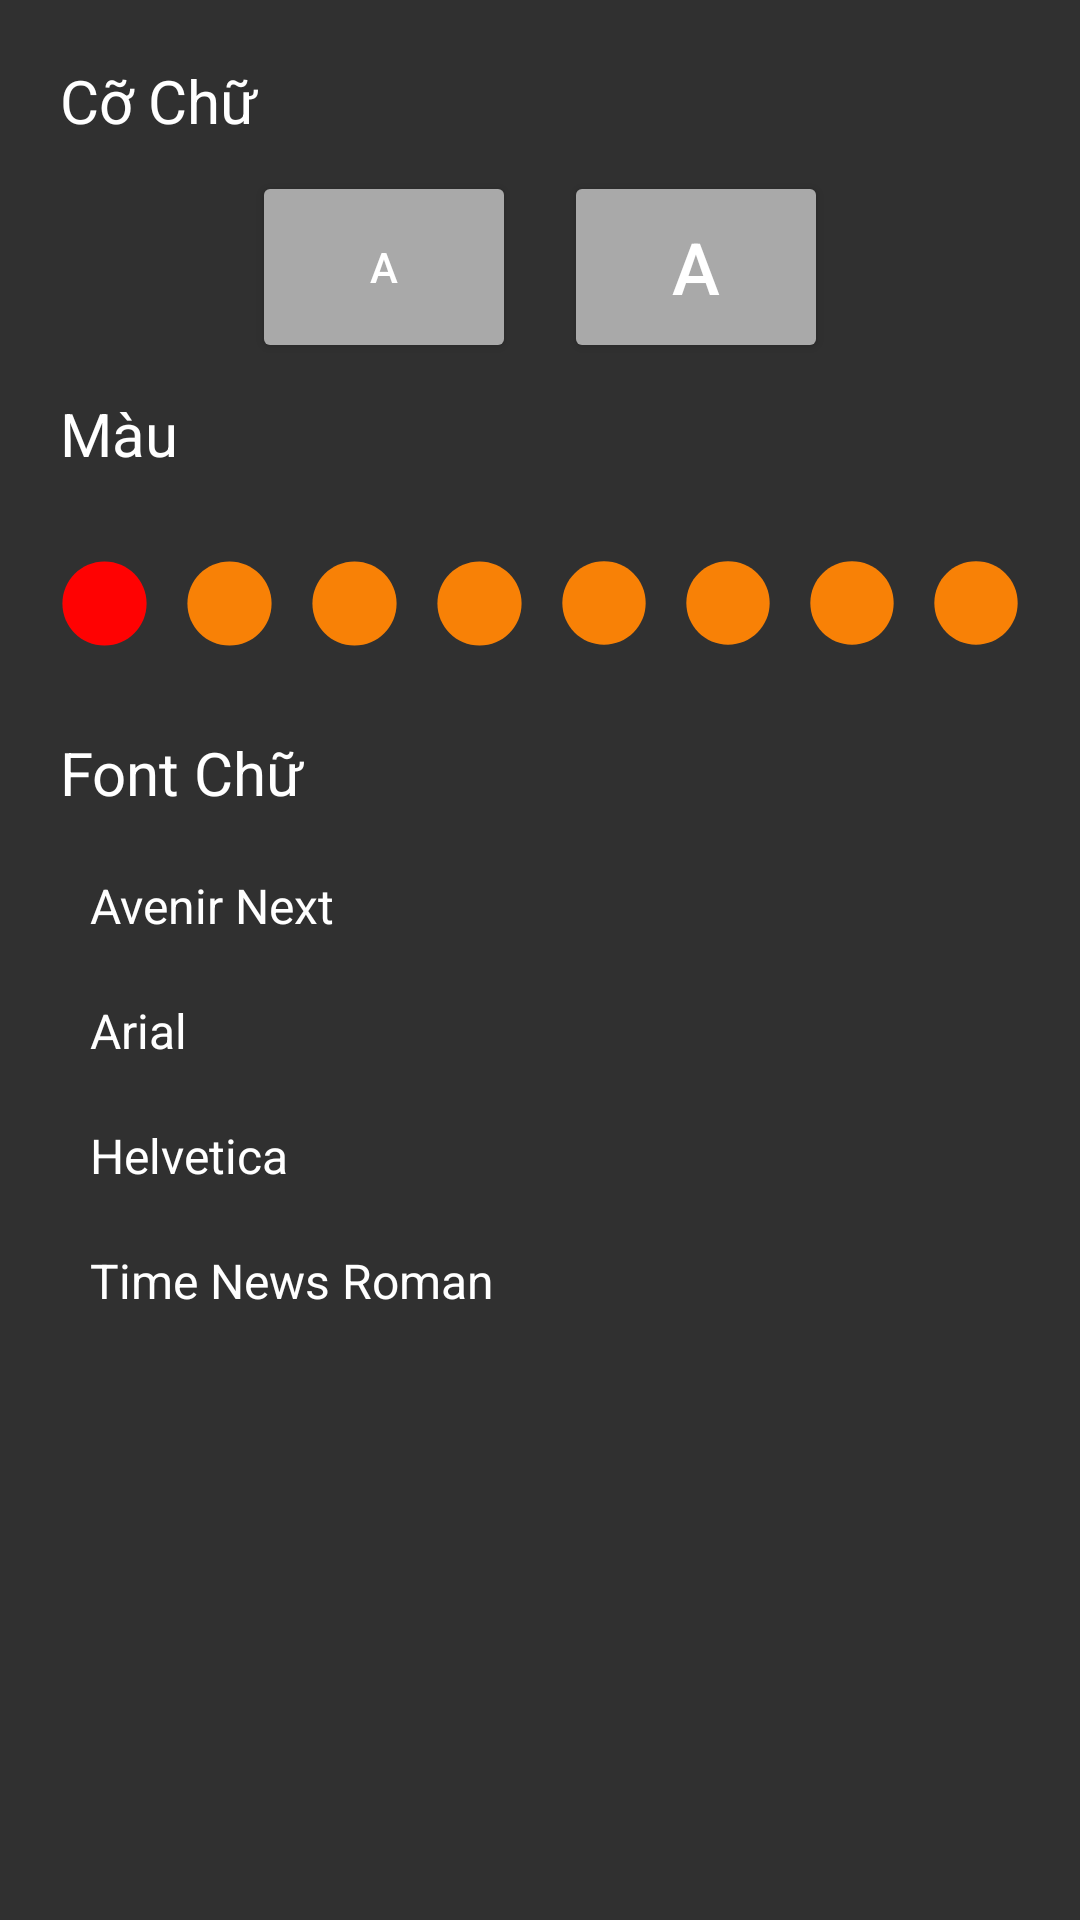

Here is an Android app screen rendered from its layout file. Give the layout XML and the strings, colors and styles it references.
<!-- AndroidManifest.xml: application theme Theme.BookApp1 -->
<!-- res/layout/dialog_chapter_setting_caidat.xml -->
<?xml version="1.0" encoding="utf-8"?>
<LinearLayout xmlns:android="http://schemas.android.com/apk/res/android"
    xmlns:tools="http://schemas.android.com/tools"
    android:layout_width="match_parent"
    android:layout_height="500dp"
    android:background="@color/gray"
    android:padding="10dp"
    android:orientation="vertical">

    <LinearLayout
        android:layout_width="match_parent"
        android:layout_height="wrap_content"

        android:orientation="vertical"
        tools:ignore="ExtraText">

        <TextView
            android:id="@+id/textView22"
            android:layout_width="match_parent"
            android:layout_height="wrap_content"
            android:text="Cỡ Chữ"
            android:padding="10dp"
            android:textColor="@color/white"
            android:textSize="20sp" />


    </LinearLayout>

    <LinearLayout
        android:layout_width="454dp"
        android:layout_height="wrap_content"
        android:layout_gravity="center"
        android:gravity="center"
        android:orientation="horizontal">

        

        <Button
            android:id="@+id/button1"
            android:layout_width="wrap_content"
            android:layout_height="64dp"
            android:layout_marginEnd="16dp"
            android:backgroundTint="@color/gray_light"
            android:paddingHorizontal="24dp"
            android:text="A"
            android:textColor="@android:color/white"
            android:textSize="14sp" />

        
        <Button
            android:id="@+id/button2"
            android:layout_width="wrap_content"
            android:layout_height="64dp"
            android:backgroundTint="@color/gray_light"
            android:paddingHorizontal="24dp"
            android:text="A"
            android:textColor="@android:color/white"
            android:textSize="24sp" />

    </LinearLayout>

    <TextView
        android:id="@+id/textView26"
        android:layout_width="match_parent"
        android:layout_height="wrap_content"
        android:padding="10dp"
        android:text="Màu"
        android:textColor="@color/white"
        android:textSize="20sp" />

    <ScrollView
        android:layout_width="match_parent"
        android:layout_height="wrap_content"
        android:orientation="horizontal">

        <LinearLayout
            android:layout_width="wrap_content"
            android:layout_height="wrap_content"
            android:gravity="center"
            android:orientation="horizontal"
            android:padding="8dp">

            
            <ImageView
                android:id="@+id/icon10"
                android:layout_width="50dp"
                android:layout_height="50dp"
                android:layout_marginEnd="8dp"
                android:layout_weight="1"
                android:src="@drawable/ic_circle_red" />

            
            <ImageView
                android:id="@+id/icon11"
                android:layout_width="50dp"
                android:layout_height="50dp"
                android:layout_marginEnd="8dp"
                android:layout_weight="1"
                android:src="@drawable/ic_circle_orange" />

            
            <ImageView
                android:id="@+id/icon3"
                android:layout_width="50dp"
                android:layout_height="50dp"
                android:layout_marginEnd="8dp"
                android:layout_weight="1"
                android:src="@drawable/ic_circle_orange" />

            

            
            <ImageView
                android:id="@+id/icon4"
                android:layout_width="50dp"
                android:layout_height="50dp"
                android:layout_marginEnd="8dp"
                android:layout_weight="1"
                android:src="@drawable/ic_circle_orange" />

            <ImageView
                android:id="@+id/icon5"
                android:layout_width="50dp"
                android:layout_height="50dp"
                android:layout_marginEnd="8dp"
                android:layout_weight="1"
                android:src="@drawable/ic_circle_orange" />

            
            <ImageView
                android:id="@+id/icon6"
                android:layout_width="50dp"
                android:layout_height="50dp"
                android:layout_marginEnd="8dp"
                android:layout_weight="1"
                android:src="@drawable/ic_circle_orange" />

            
            <ImageView
                android:id="@+id/icon7"
                android:layout_width="50dp"
                android:layout_height="50dp"
                android:layout_marginEnd="8dp"
                android:layout_weight="1"
                android:src="@drawable/ic_circle_orange" />

            
            <ImageView
                android:id="@+id/icon8"
                android:layout_width="50dp"
                android:layout_height="50dp"
                android:layout_weight="1"
                android:src="@drawable/ic_circle_orange" />

        </LinearLayout>

    </ScrollView>

    <LinearLayout
        android:layout_width="match_parent"
        android:layout_height="match_parent"
        android:layout_weight="1"
        android:orientation="vertical">

        <TextView
            android:id="@+id/textView27"
            android:layout_width="match_parent"
            android:layout_height="wrap_content"
            android:padding="10dp"
            android:paddingLeft="20dp"
            android:text="Font Chữ"
            android:textColor="@color/white"
            android:textSize="20sp" />

        <TextView
            android:id="@+id/textView28"
            android:layout_width="match_parent"
            android:layout_height="wrap_content"
            android:paddingLeft="20dp"
            android:paddingTop="10dp"
            android:paddingBottom="10dp"
            android:text="Avenir Next"
            android:textColor="@color/white"
            android:textSize="16sp" />

        <TextView
            android:id="@+id/textView29"
            android:layout_width="match_parent"
            android:layout_height="wrap_content"
            android:paddingLeft="20dp"
            android:paddingTop="10dp"
            android:paddingBottom="10dp"
            android:text="Arial"
            android:textColor="@color/white"
            android:textSize="16sp" />

        <TextView
            android:id="@+id/textView30"
            android:layout_width="match_parent"
            android:layout_height="wrap_content"
            android:paddingLeft="20dp"
            android:paddingTop="10dp"
            android:paddingBottom="10dp"
            android:text="Helvetica"
            android:textColor="@color/white"
            android:textSize="16sp" />

        <TextView
            android:id="@+id/textView31"
            android:layout_width="match_parent"
            android:layout_height="wrap_content"
            android:paddingLeft="20dp"
            android:paddingTop="10dp"
            android:paddingBottom="10dp"
            android:text="Time News Roman"
            android:textColor="@color/white"
            android:textSize="16sp" />
    </LinearLayout>


</LinearLayout>
<!-- resources referenced by this layout -->
<resources>
  <color name="gray">#303030</color>
  <color name="gray_light">#A9A9A9</color>
  <color name="white">#FFFFFFFF</color>
  <!-- drawable ic_circle_orange (drawable) -->
  <vector xmlns:android="http://schemas.android.com/apk/res/android" android:height="24dp" android:tint="#F88106" android:viewportHeight="24" android:viewportWidth="24" android:width="24dp">
        
      <path android:fillColor="@android:color/white" android:pathData="M12,2C6.47,2 2,6.47 2,12s4.47,10 10,10 10,-4.47 10,-10S17.53,2 12,2z"/>
      
  </vector>
  <!-- drawable ic_circle_red (drawable) -->
  <vector xmlns:android="http://schemas.android.com/apk/res/android" android:height="24dp" android:tint="#FF0202" android:viewportHeight="24" android:viewportWidth="24" android:width="24dp">
        
      <path android:fillColor="@android:color/white" android:pathData="M12,2C6.47,2 2,6.47 2,12s4.47,10 10,10 10,-4.47 10,-10S17.53,2 12,2z"/>
      
  </vector>
  <style name="Theme.BookApp1" parent="Base.Theme.BookApp1" />
  <style name="Base.Theme.BookApp1" parent="Theme.Material3.DayNight.NoActionBar">
          
          
      </style>
</resources>
